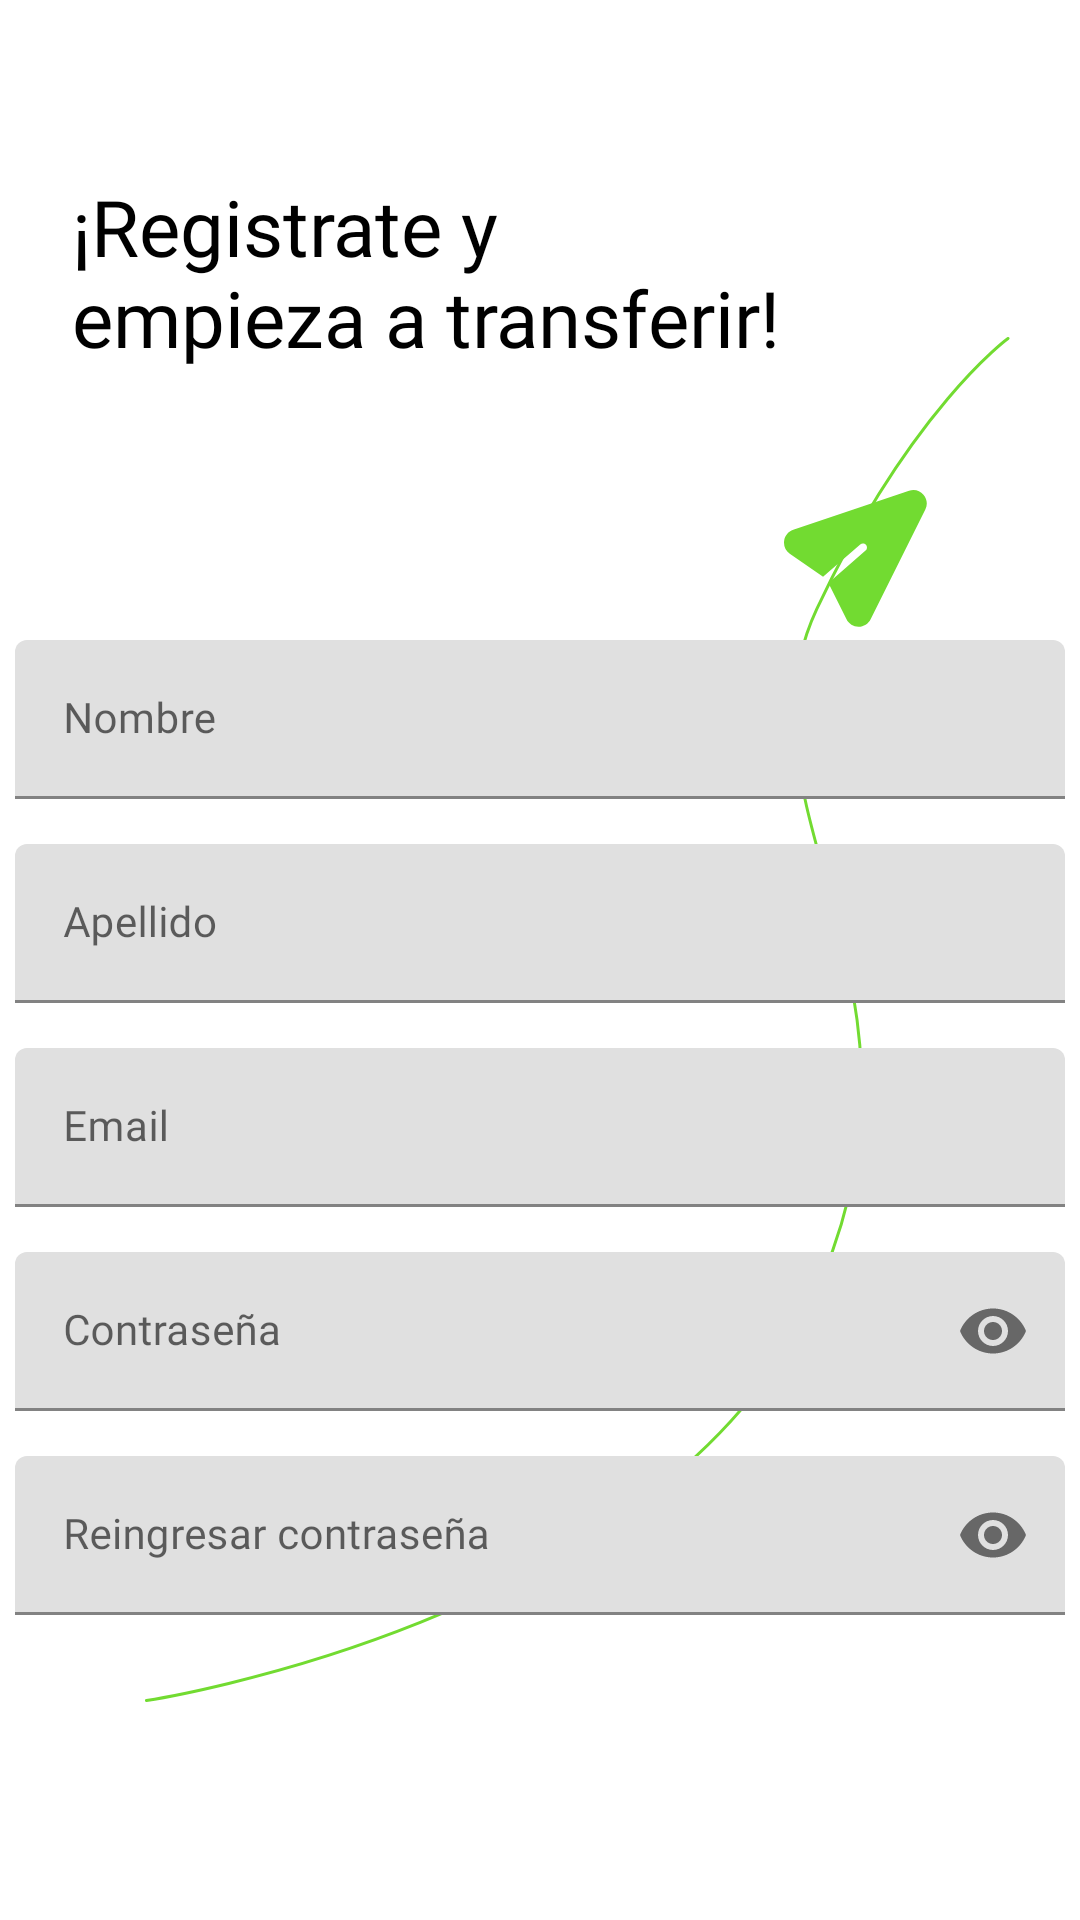

Write the Android layout XML for this screen, with the resource values it uses.
<!-- AndroidManifest.xml: application theme Theme.AlkeWallet -->
<!-- res/layout/activity_singup_page.xml -->
<?xml version="1.0" encoding="utf-8"?>
<androidx.constraintlayout.widget.ConstraintLayout xmlns:android="http://schemas.android.com/apk/res/android"
    xmlns:app="http://schemas.android.com/apk/res-auto"
    xmlns:tools="http://schemas.android.com/tools"
    android:id="@+id/main"
    android:layout_width="match_parent"
    android:layout_height="match_parent"
    tools:context=".Activity_Singup_Page">

    <ImageView
        android:id="@+id/imgLineaVerdeLogin"
        android:layout_width="385dp"
        android:layout_height="455dp"
        app:layout_constraintBottom_toBottomOf="parent"
        app:layout_constraintEnd_toEndOf="parent"
        app:layout_constraintHorizontal_bias="0.0"
        app:layout_constraintStart_toStartOf="parent"
        app:layout_constraintTop_toTopOf="parent"
        app:layout_constraintVertical_bias="0.608"
        app:srcCompat="@drawable/ic_linea_fondo_login" />

    <ImageView
        android:id="@+id/imgFlechaVerdeLogin"
        android:layout_width="49dp"
        android:layout_height="46dp"
        android:layout_marginTop="40dp"
        app:layout_constraintEnd_toEndOf="parent"
        app:layout_constraintHorizontal_bias="0.839"
        app:layout_constraintStart_toStartOf="parent"
        app:layout_constraintTop_toBottomOf="@+id/txtTituloRegistrarse"
        app:srcCompat="@drawable/icon_flecha_verde_fondo" />

    <TextView
        android:id="@+id/txtTituloRegistrarse"
        android:layout_width="0dp"
        android:layout_height="wrap_content"
        android:layout_marginStart="24dp"
        android:layout_marginTop="58dp"
        android:layout_marginEnd="90dp"
        android:fontFamily="@font/jua"
        android:text="¡Registrate y empieza a transferir!"
        android:textAlignment="textStart"
        android:textColor="@color/black"
        android:textSize="26sp"
        app:layout_constraintEnd_toEndOf="parent"
        app:layout_constraintHorizontal_bias="0.0"
        app:layout_constraintStart_toStartOf="parent"
        app:layout_constraintTop_toTopOf="parent" />

    <com.google.android.material.textfield.TextInputLayout
        android:id="@+id/txtNombreSingup"
        android:layout_width="350dp"
        android:layout_height="wrap_content"
        android:layout_marginStart="24dp"
        android:layout_marginTop="90dp"
        android:layout_marginEnd="24dp"
        app:layout_constraintEnd_toEndOf="parent"
        app:layout_constraintStart_toStartOf="parent"
        app:layout_constraintTop_toBottomOf="@+id/txtTituloRegistrarse">

        <com.google.android.material.textfield.TextInputEditText
            android:id="@+id/txtInputNombreSingup"
            android:layout_width="match_parent"
            android:layout_height="wrap_content"
            android:hint="Nombre"
            android:inputType="textPersonName"
            android:textSize="14sp"
            android:fontFamily="@font/jua"/>
    </com.google.android.material.textfield.TextInputLayout>

    <com.google.android.material.textfield.TextInputLayout
        android:id="@+id/txtApellidoSingup"
        android:layout_width="350dp"
        android:layout_height="wrap_content"
        android:layout_marginStart="24dp"
        android:layout_marginTop="15dp"
        android:layout_marginEnd="24dp"
        app:layout_constraintEnd_toEndOf="parent"
        app:layout_constraintStart_toStartOf="parent"
        app:layout_constraintTop_toBottomOf="@+id/txtNombreSingup">

        <com.google.android.material.textfield.TextInputEditText
            android:id="@+id/txtInputApellidoSingup"
            android:layout_width="match_parent"
            android:layout_height="wrap_content"
            android:hint="Apellido"
            android:inputType="textPersonName"
            android:textSize="14sp"
            android:fontFamily="@font/jua"/>
    </com.google.android.material.textfield.TextInputLayout>

    <com.google.android.material.textfield.TextInputLayout
        android:id="@+id/txtEmailSingup"
        android:layout_width="350dp"
        android:layout_height="wrap_content"
        android:layout_marginStart="24dp"
        android:layout_marginTop="15dp"
        android:layout_marginEnd="24dp"
        app:layout_constraintEnd_toEndOf="parent"
        app:layout_constraintStart_toStartOf="parent"
        app:layout_constraintTop_toBottomOf="@+id/txtApellidoSingup">

        <com.google.android.material.textfield.TextInputEditText
            android:id="@+id/txtInputEmailSingup"
            android:layout_width="match_parent"
            android:layout_height="wrap_content"
            android:hint="Email"
            android:inputType="textEmailAddress"
            android:textSize="14sp"
            android:fontFamily="@font/jua"/>
    </com.google.android.material.textfield.TextInputLayout>

    <com.google.android.material.textfield.TextInputLayout
        android:id="@+id/txtClaveSingup"
        android:layout_width="350dp"
        android:layout_height="wrap_content"
        android:layout_marginStart="24dp"
        android:layout_marginTop="15dp"
        android:layout_marginEnd="24dp"
        app:endIconMode="password_toggle"
        app:layout_constraintEnd_toEndOf="parent"
        app:layout_constraintStart_toStartOf="parent"
        app:layout_constraintTop_toBottomOf="@+id/txtEmailSingup">

        <com.google.android.material.textfield.TextInputEditText
            android:id="@+id/txtInputClaveSingup"
            android:layout_width="match_parent"
            android:layout_height="wrap_content"
            android:hint="Contraseña"
            android:inputType="textPassword"
            android:textSize="14sp"
            android:fontFamily="@font/jua" />
    </com.google.android.material.textfield.TextInputLayout>

    <com.google.android.material.textfield.TextInputLayout
        android:id="@+id/txtConfirmarClaveSingup"
        android:layout_width="350dp"
        android:layout_height="wrap_content"
        android:layout_marginStart="24dp"
        android:layout_marginTop="15dp"
        android:layout_marginEnd="24dp"
        app:endIconMode="password_toggle"
        app:layout_constraintEnd_toEndOf="parent"
        app:layout_constraintStart_toStartOf="parent"
        app:layout_constraintTop_toBottomOf="@+id/txtClaveSingup">

        <com.google.android.material.textfield.TextInputEditText
            android:id="@+id/txtInputReingresoClaveSingup"
            android:layout_width="match_parent"
            android:layout_height="wrap_content"
            android:hint="Reingresar contraseña"
            android:inputType="textPassword"
            android:textSize="14sp"
            android:fontFamily="@font/jua"/>
    </com.google.android.material.textfield.TextInputLayout>

    <Button
        android:id="@+id/btnCreaCuenta"
        android:layout_width="351dp"
        android:layout_height="50dp"
        android:layout_marginTop="110dp"
        android:backgroundTint="#52A5FF"
        android:text="Crear cuenta"
        android:textColor="@color/white"
        android:textSize="16sp"
        android:textStyle="bold"
        android:fontFamily="@font/jua"
        android:onClick="confirmarRegistro"
        app:layout_constraintEnd_toEndOf="parent"
        app:layout_constraintStart_toStartOf="parent"
        app:layout_constraintTop_toBottomOf="@+id/txtConfirmarClaveSingup" />

    <TextView
        android:id="@+id/txtRegistrarseSingup"
        android:layout_width="wrap_content"
        android:layout_height="wrap_content"
        android:fontFamily="@font/jua"
        android:gravity="center"
        android:text="¿Ya tienes cuenta?"
        android:textColor="#52A5FF"
        android:textSize="16sp"
        android:textStyle="bold"
        android:onClick="irALoginDesdeSingUp"
        app:layout_constraintBottom_toBottomOf="parent"
        app:layout_constraintEnd_toEndOf="parent"
        app:layout_constraintHorizontal_bias="0.498"
        app:layout_constraintStart_toStartOf="parent"
        app:layout_constraintTop_toBottomOf="@+id/btnCreaCuenta"
        app:layout_constraintVertical_bias="0.0" />

</androidx.constraintlayout.widget.ConstraintLayout>
<!-- resources referenced by this layout -->
<resources>
  <color name="black">#FF000000</color>
  <color name="white">#FFFFFFFF</color>
  <!-- drawable ic_linea_fondo_login (drawable) -->
  <vector xmlns:android="http://schemas.android.com/apk/res/android"
      android:width="291dp"
      android:height="459dp"
      android:viewportWidth="291"
      android:viewportHeight="459">
    <path
        android:strokeWidth="1"
        android:pathData="M0.5,458.48C0.5,458.48 172.32,432.52 223.55,325.83C274.79,219.14 194.32,158.55 226.02,91.39C257.71,24.23 290.33,0.5 290.33,0.5"
        android:fillColor="#00000000"
        android:strokeColor="#72DB31"
        android:strokeLineCap="round"/>
  </vector>
  <!-- drawable icon_flecha_verde_fondo (drawable) -->
  <vector xmlns:android="http://schemas.android.com/apk/res/android"
      android:width="58dp"
      android:height="55dp"
      android:viewportWidth="58"
      android:viewportHeight="55">
    <path
        android:pathData="M50.02,0.294L3.702,15.881C1.751,16.537 0.354,18.209 0.058,20.242C-0.239,22.275 0.624,24.261 2.31,25.424L15.623,34.61L30.483,21.692C31.167,21.097 32.201,21.166 32.791,21.845C33.382,22.525 33.306,23.557 32.622,24.152L17.761,37.07L25.005,51.532C25.922,53.363 27.768,54.494 29.823,54.483C31.882,54.472 33.729,53.319 34.649,51.481L56.53,7.783C57.527,5.794 57.244,3.52 55.792,1.851C54.341,0.181 52.129,-0.416 50.02,0.294Z"
        android:fillColor="#72DB31"/>
  </vector>
  <style name="Theme.AlkeWallet" parent="Theme.MaterialComponents.Light.NoActionBar">
          <item name="android:windowTranslucentStatus">true</item>
          <item name="android:windowDrawsSystemBarBackgrounds">true</item>
          <item name="android:statusBarColor">@android:color/transparent</item>
          <item name="android:windowLightStatusBar">true</item>
      </style>
</resources>
